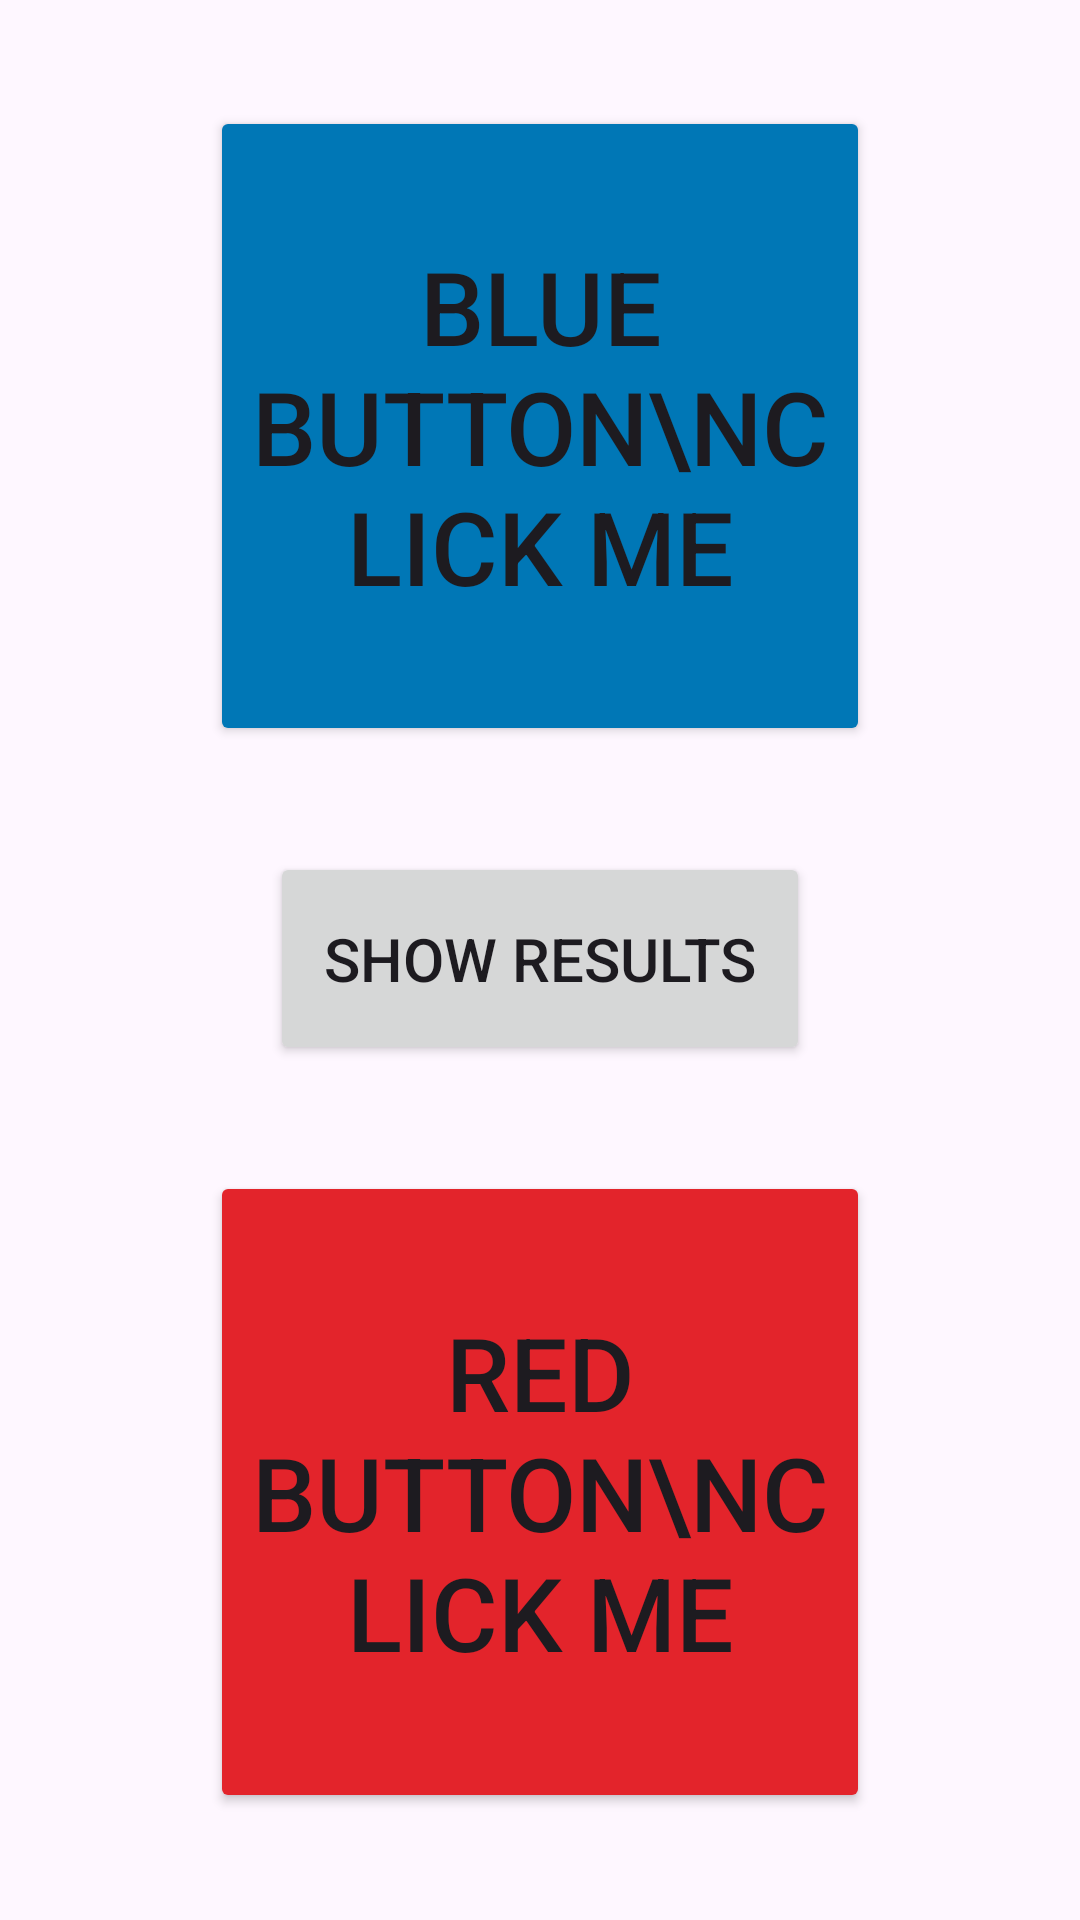

Android layout source for this screen:
<!-- AndroidManifest.xml: application theme Theme.Listeners_ex81 -->
<!-- res/layout/activity_main.xml -->
<?xml version="1.0" encoding="utf-8"?>
<LinearLayout xmlns:android="http://schemas.android.com/apk/res/android"
    xmlns:app="http://schemas.android.com/apk/res-auto"
    xmlns:tools="http://schemas.android.com/tools"
    android:id="@+id/main"
    android:layout_width="match_parent"
    android:layout_height="match_parent"
    tools:context=".MainActivity" >

    <LinearLayout
        android:layout_width="match_parent"
        android:layout_height="match_parent"
        android:orientation="vertical">

        <Space
            android:layout_width="match_parent"
            android:layout_height="0dp"
            android:layout_weight="5" />

        <LinearLayout
            android:layout_width="match_parent"
            android:layout_height="0dp"
            android:layout_weight="30"
            android:orientation="horizontal">

            <Space
                android:layout_width="wrap_content"
                android:layout_height="wrap_content"
                android:layout_weight="1" />

            <Button
                android:id="@+id/blueBtn"
                android:layout_width="150dp"
                android:layout_height="match_parent"
                android:layout_weight="1"
                android:backgroundTint="#0077B6"
                android:text="Blue Button\nCLICK ME"
                android:textSize="34sp" />

            <Space
                android:layout_width="wrap_content"
                android:layout_height="wrap_content"
                android:layout_weight="1" />
        </LinearLayout>

        <Space
            android:layout_width="match_parent"
            android:layout_height="0dp"
            android:layout_weight="5" />

        <LinearLayout
            android:layout_width="match_parent"
            android:layout_height="0dp"
            android:layout_weight="10"
            android:orientation="horizontal">

            <Space
                android:layout_width="0dp"
                android:layout_height="wrap_content"
                android:layout_weight="50" />

            <Button
                android:layout_width="0dp"
                android:layout_height="match_parent"
                android:layout_weight="100"
                android:onClick="resultbtn"
                android:text="Show Results"
                android:textSize="20sp" />

            <Space
                android:layout_width="0dp"
                android:layout_height="wrap_content"
                android:layout_weight="50" />
        </LinearLayout>

        <Space
            android:layout_width="match_parent"
            android:layout_height="0dp"
            android:layout_weight="5" />

        <LinearLayout
            android:layout_width="match_parent"
            android:layout_height="0dp"
            android:layout_weight="30"
            android:orientation="horizontal">

            <Space
                android:layout_width="wrap_content"
                android:layout_height="wrap_content"
                android:layout_weight="1" />

            <Button
                android:id="@+id/redBtn"
                android:layout_width="150dp"
                android:layout_height="match_parent"
                android:layout_weight="1"
                android:backgroundTint="#E3242B"
                android:text="Red Button\nCLICK ME"
                android:textSize="34sp" />

            <Space
                android:layout_width="wrap_content"
                android:layout_height="wrap_content"
                android:layout_weight="1" />

        </LinearLayout>

        <Space
            android:layout_width="match_parent"
            android:layout_height="0dp"
            android:layout_weight="5" />
    </LinearLayout>

</LinearLayout>
<!-- resources referenced by this layout -->
<resources>
  <style name="Theme.Listeners_ex81" parent="Base.Theme.Listeners_ex81" />
  <style name="Base.Theme.Listeners_ex81" parent="Theme.Material3.DayNight.NoActionBar">
          
          
      </style>
</resources>
